Run: headless pygame with SDL's dummy video driver; simulated clock (each Clock.tick advances the game by its frame time, no real sleeping); random seed 0; keys injected as events and as key.get_pressed() state; no mouse input; restart key RETURN tapped at the start of phases 3 and 4.
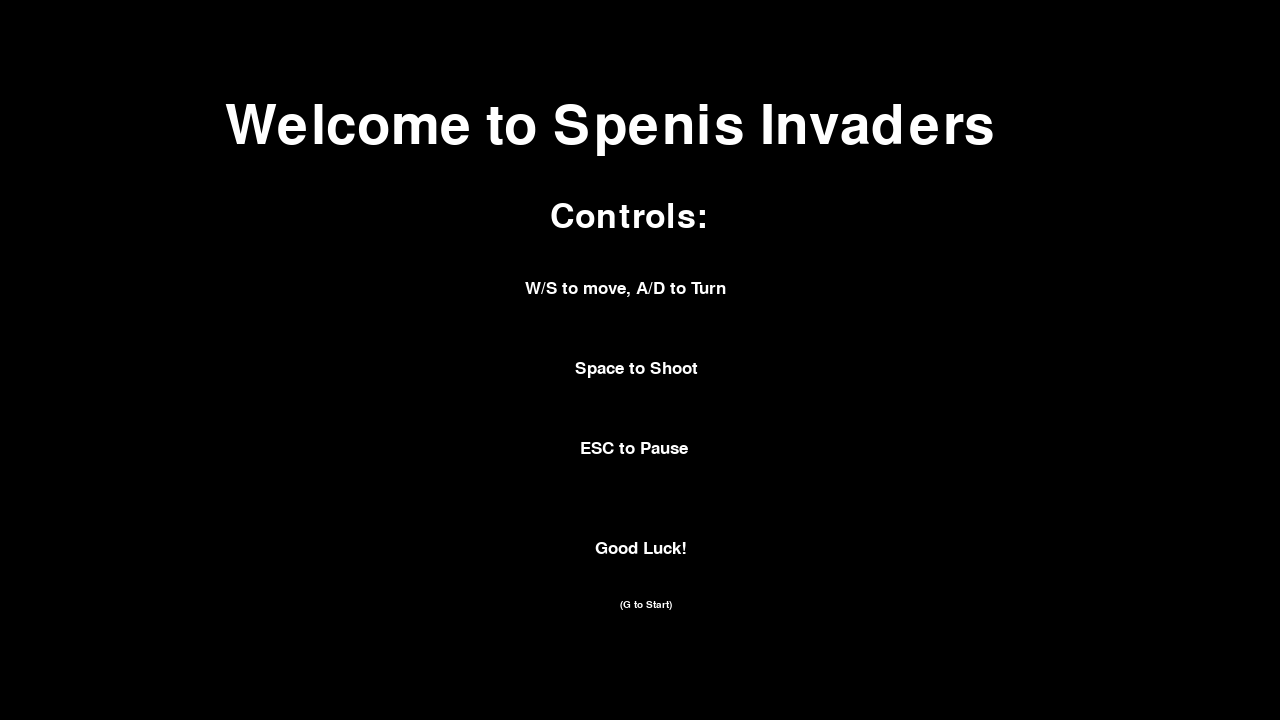
Frame 1 of 4 · flips 1–60 · no input
Frame 2 of 4 · flips 61–180 · tapped SPACE, RETURN · held RIGHT (→), D · screen unchanged from frame 1, image omitted
Frame 3 of 4 · flips 181–300 · tapped RETURN · held DOWN (↓), S · screen unchanged from frame 2, image omitted
Frame 4 of 4 · flips 301–420 · tapped RETURN · held LEFT (←), A, UP (↑), W · screen unchanged from frame 3, image omitted

The pygame program that drew these frames:

import pygame
import math
import random

pygame.init()

window = pygame.display.set_mode((1280, 720))
clock = pygame.time.Clock()
running = True

# region of variables
global start_pos_x
global start_pos_y
start_pos_x = int(pygame.Surface.get_width(window) /2)
start_pos_y = int(pygame.Surface.get_height(window) /2)

shaft_width = 10
shaft_height = 40

ball_size = 8

global accel
accel = 0

global velocity_x
velocity_x = 0
global velocity_y
velocity_y = 0

tip_height = (shaft_height / 2)

global player_surface_x
global player_surface_y
global player_surface

player_surface_x = 35
player_surface_y = 55
player_surface = pygame.Surface((player_surface_x, player_surface_y), pygame.SRCALPHA)

global angle
angle = 0

global fuel
fuel = 100

global accel_x
accel_x = 0
global accel_y
accel_y = 0

global game_begin
game_begin = False

global score
score = 0
# endregion

def draw_player():
            
        #region of variables for player
        center_x = player_surface_x/2
        center_y = player_surface_y/7.5
        left_shaft_start = center_x - (shaft_width/2)
        shaft_top = center_y

        ball1_center_x = center_x - ball_size
        ball1_center_y = center_y + shaft_height
        ball2_center_x = center_x + ball_size
        ball2_center_y = center_y + shaft_height

        tip_left = center_x - shaft_width/1.25
        tip_top = center_y - shaft_height / 4.5
        tip_width =  (shaft_width + 20)/1.75

       
        # endregion

        player_surface.fill((0, 0, 0, 0))

        shaft = (pygame.draw.rect
                            (player_surface, 
                             "tan", 
                             pygame.Rect(left_shaft_start, shaft_top, shaft_width, shaft_height),
                               ),
            
                pygame.draw.rect
                            (player_surface, 
                             "black", 
                             pygame.Rect(left_shaft_start, shaft_top, shaft_width, shaft_height),
                               1))

        ball1 = (pygame.draw.circle
                        (player_surface, 
                        "tan", 
                        (ball1_center_x,
                            ball1_center_y), 
                        ball_size),  
                    
                pygame.draw.circle
                        (player_surface, 
                            "black", 
                        (ball1_center_x, 
                            ball1_center_y), 
                        ball_size, 
                        1))
        
        ball2 = (pygame.draw.circle
                        (player_surface, 
                        "tan", 
                        (ball2_center_x, 
                        ball2_center_y), 
                        ball_size),  
                    
                pygame.draw.circle
                        (player_surface, 
                            "black", 
                        (ball2_center_x, 
                        ball2_center_y), 
                        ball_size, 
                        1))
                
        tip =   (pygame.draw.arc
                    (player_surface, 
                    "pink", 
                    pygame.Rect(tip_left, tip_top, tip_width, tip_height), 
                    start_angle = 0, 
                    stop_angle = 3.14, 
                    width = 100), 
                
                pygame.draw.arc
                        (player_surface, 
                        "black", 
                        pygame.Rect(tip_left, tip_top, tip_width, tip_height), 
                        start_angle = 0, 
                        stop_angle = 3.14,))

def rotate_player():
    global angle

    if press_keys[pygame.K_d]:
        angle -= 180 * dt

    if press_keys[pygame.K_a]:
        angle += 180 * dt

    if angle >= 360 or angle <= -360:
        angle = 0

    return pygame.transform.rotate(player_surface, angle)

def boundary(player_rect):

    global velocity_x
    global velocity_y
    global start_pos_x
    global start_pos_y
    collision_rect = pygame.Rect(20, 20, 1240, 680)

    if player_rect.bottom >= collision_rect.bottom:
        start_pos_y -= player_rect.bottom - collision_rect.bottom
        velocity_y *= 0
    elif player_rect.top <= collision_rect.top:
        start_pos_y -= player_rect.top - collision_rect.top
        velocity_y *= 0

    if player_rect.left <= collision_rect.left:
        start_pos_x -= player_rect.left - collision_rect.left
        velocity_x *= 0
    elif player_rect.right >= collision_rect.right:
        start_pos_x -= player_rect.right - collision_rect.right
        velocity_x *= 0

def inertia():
    global velocity_x, velocity_y
    global start_pos_x, start_pos_y
    global fuel
    global accel_x, accel_y
    acceleration = 100

    accel_x = 0
    accel_y = 0
 
    if fuel > 0:
        if press_keys[pygame.K_w]:
            accel_x -= math.sin(math.radians(angle)) * acceleration
            accel_y -= math.cos(math.radians(angle)) * acceleration

        if press_keys[pygame.K_s]:
            accel_x += math.sin(math.radians(angle)) * acceleration
            accel_y += math.cos(math.radians(angle)) * acceleration 

    velocity_x += accel_x * dt
    velocity_y += accel_y * dt

    start_pos_x += velocity_x * dt
    start_pos_y += velocity_y * dt
    draw_player()

def reset_game():
    global start_pos_x, start_pos_y, angle, velocity_x, velocity_y, spawn_time, fuel, score

    enemies.clear()
    bullets.clear()
    start_pos_x = int(pygame.Surface.get_width(window) /2)
    start_pos_y = int(pygame.Surface.get_height(window) /2)
    angle = 0
    velocity_x = 0
    velocity_y = 0
    spawn_time = 0
    fuel = 100
    score = 0

def fuel_system():
    global fuel, accel_x, accel_y

    if fuel <= 0:
        fuel = 0
        fuel_out_font = pygame.font.SysFont("stencil", 35)
        fuel_out_text_surface = fuel_out_font.render("FUEL IS OUT, SHOOT ASTEROIDS TO GET MORE", True, ("Red"))
        window.blit(fuel_out_text_surface, (1280/4.5, 720/2))
    elif accel_x != 0 or accel_y != 0:
        fuel -= 10 * dt
    fuel_font = pygame.font.SysFont("segoeuisemilight", 35)
    fuel_text_surface = fuel_font.render(f"Fuel: {int(fuel)}", True, (255, 255, 255))
    window.blit(fuel_text_surface, (1100, 620))

    return fuel

def start_screen():

    start_font = pygame.font.SysFont("corbel", 80)
    control_font = pygame.font.SysFont("corbel", 25)
    control_display_font = pygame.font.SysFont("corbel", 50)
    start_game_font = pygame.font.SysFont("corbel", 15)

    start_screen = pygame.Surface((1280, 720))
    start_screen.fill("White")

    line1 = start_font.render("Welcome to Spenis Invaders", True, (255, 255, 255))
    line2 = control_display_font.render("Controls:", True, (255, 255, 255))
    line3 = control_font.render("W/S to move, A/D to Turn", True, (255, 255, 255))
    line4 = control_font.render("Space to Shoot", True, (255, 255, 255))
    line5 = control_font.render("ESC to Pause", True, (255, 255, 255))
    line6 = control_font.render("Good Luck!", True, (255, 255, 255))
    line7 = start_game_font.render("(G to Start)", True, (255, 255, 255))

    window.blit(line1, (225, 100))
    window.blit(line2, (550, 200))
    window.blit(line3, (525, 280))
    window.blit(line4, (575, 360))
    window.blit(line5, (580, 440))
    window.blit(line6, (595, 540))
    window.blit(line7, (620, 600))

def display_score():
    global score

    score_font = pygame.font.SysFont("Corbel", 50)
    score_display = score_font.render(f"Score: {int(score)}", True, (255, 255, 255))
    window.blit(score_display, (375, 25))

def display_max_score():
    global score

    scores.append(score)

    max_score = max(scores)
    max_score_font = pygame.font.SysFont("Corbel", 50)
    max_score_display = max_score_font.render(f"Max Score: {int(max_score)}", True, (255, 255, 255))
    window.blit(max_score_display, (600, 25))

class Enemy:

    def __init__(self, center_x, center_y, radius, durability, score_amount):
        self.center_x = center_x
        self.center_y = center_y
        self.radius = radius 
        self.durability = durability
        self.score_amount = score_amount

        self.enemy_speed = 100
        self.angle = random.randint(0, 360)
        self.velocity_x = math.sin(math.radians(self.angle)) * self.enemy_speed
        self.velocity_y = math.cos(math.radians(self.angle)) * self.enemy_speed
        
    def spawn_enemy(self):
       pygame.draw.circle(window, (64, 64, 64), (self.center_x, self.center_y), self.radius)

    def move_enemy(self):
        self.center_x += self.velocity_x * dt
        self.center_y += self.velocity_y * dt


    def boundary(self):
        if (self.center_x - self.radius) <= -100 and self.velocity_x < 0:
            self.center_x = -100 + self.radius
            if self.velocity_x < 0:
                self.velocity_x *= -1
        elif (self.center_x + self.radius) >= 1380 and self.velocity_x > 0:
            self.center_x = 1380 - self.radius
            if self.velocity_x > 0:
                self.velocity_x *= -1

        if (self.center_y - self.radius) <= -100 and self.velocity_y < 0:
            self.center_y = -100 + self.radius
            if self.velocity_y < 0:
                self.velocity_y *= -1
        elif (self.center_y + self.radius) >= 820 and self.velocity_y > 0:
            self.center_y = 820 - self.radius
            if self.velocity_y > 0:
                self.velocity_y *= -1
    
    def enemy_collision(self, enemy):
        distance = math.sqrt((self.center_x - enemy.center_x)**2 + (self.center_y - enemy.center_y)**2)
        if distance <= self.radius + enemy.radius:
            self.velocity_x *= -1
            self.velocity_y *= -1
            enemy.velocity_x *= -1
            enemy.velocity_y *= -1
    
    def colliding_with_player(self):
        closest_x = max(player_rect.left, min(self.center_x, player_rect.right))

        closest_y = max(player_rect.top, min(self.center_y, player_rect.bottom))

        distance_x = self.center_x - closest_x
        distance_y = self.center_y - closest_y

        distance = math.sqrt(distance_x**2 + distance_y**2)

        if distance <= self.radius:
            return True
        else: return False

    def take_damage(self, bullet):
        global fuel
        global score

        self.durability -= bullet.damage
        if self.durability <= 0:
            fuel += self.radius
            score += self.radius
            enemies.remove(enemy)

class Bullet:
    def __init__(self, x, y, angle):
        self.x = x
        self.y = y
        self.angle = angle
        self.bullet_speed = 500
        self.velocity_x = 0
        self.velocity_y = 0
        self.radius = 2.5
        self.damage = 5
      

    def spawn_bullet(self):
        pygame.draw.circle(window, "white", (self.x, self.y), self.radius)

    def move_bullet(self):

        self.velocity_x = -math.sin(math.radians(self.angle)) * self.bullet_speed
        self.velocity_y = -math.cos(math.radians(self.angle)) * self.bullet_speed

        self.x += self.velocity_x * dt
        self.y += self.velocity_y * dt 

    def collide_with_enemy(self, enemy):
        distance = math.sqrt((self.x - enemy.center_x)**2 + (self.y - enemy.center_y)**2)

        if distance <= self.radius + enemy.radius:
            return True
        else: return False

    def leave_boundary(self):
        if self.x >= 1282.5 or self.x <= -2.5:
            if bullet in bullets:
                bullets.remove(self)
        if self.y >= 722.5 or self.y <= -2.5:
            if bullet in bullets:
                bullets.remove(self)

class Stars:
    def __init__(self, x, y,):
        self.x = x
        self.y = y
        self.radius = 2

    def draw_stars(self):
        pygame.draw.circle(window, "white", (self.x, self.y), self.radius)

global game_paused
game_paused = False

global game_lost
game_lost = False

scores = [0]
enemies = []
bullets = []
stars = []

global spawn_time
spawn_time = 0

while running is True:
    for event in pygame.event.get():
        if event.type == pygame.QUIT:
            running = False

        elif event.type == pygame.KEYDOWN:
            if event.key == pygame.K_ESCAPE:
                game_paused = not game_paused
            elif event.key == pygame.K_SPACE and not game_paused and len(bullets) < 10:
                bullets.append(Bullet(start_pos_x, start_pos_y, angle))

            if event.key == pygame.K_g:
                game_begin = True

    dt = clock.tick(60) / 1000
    window.fill("black")

    if game_begin == False:
        start_screen()

    if game_begin == True:
        if len(stars) < 50:
            stars.append(Stars(random.randrange(0, 1280), random.randrange(0, 720)))

        for star in stars:
            star.draw_stars()

        if game_lost == False:

            if game_paused == False:

                random_score_amount = random.randrange(5, 21)

                spawn_time += dt

                if len(enemies) < 20 and spawn_time > .5:
                    enemies.append(Enemy(random.randrange(40, 1280), random.randrange(-75, 805, 820), random_score_amount, random_score_amount, random_score_amount))
                    spawn_time = 0

                display_score()

                display_max_score()

                press_keys = pygame.key.get_pressed()

                rotated_surface = rotate_player()

                inertia()

                player_rect = rotated_surface.get_rect(center=(start_pos_x, start_pos_y))
                window.blit(rotated_surface, player_rect)
                
                boundary(player_rect)

                for bullet in bullets:
                    bullet.move_bullet()
                    bullet.spawn_bullet()
                    bullet.leave_boundary()
                    for enemy in enemies:
                        if bullet.collide_with_enemy(enemy) == True:
                            enemy.take_damage(bullet)
                            if bullet in bullets:
                                bullets.remove(bullet)
                                
                for enemy in enemies:
                    enemy.move_enemy()
                    enemy.boundary()
                    enemy.spawn_enemy()
                    if enemy.colliding_with_player() == True:
                        game_lost = True
                
                for self in range(len(enemies)):
                    for enemy in range(self + 1, len(enemies)):
                        enemies[self].enemy_collision(enemies[enemy])

                fuel_system()

            elif game_paused == True:          
                pause_menu = pygame.Surface((1280, 720), pygame.SRCALPHA)
                grey_trans = (100, 100, 100, 5)
                pause_menu.fill(grey_trans)

                pause_font = pygame.font.SysFont("algerian", 100)
                pause_text_surface = pause_font.render("Game Paused", True, (255, 255, 255))
                pause_text_rect = pause_text_surface.get_rect(center = (1280/2, 720/2))

                pause_menu.blit(pause_text_surface, pause_text_rect)
                window.blit(pause_menu, (0, 0))

        elif game_lost == True:
            game_over = pygame.Surface((1280, 720))
            game_over.fill("red")
            
            scores.append(score)

            font = pygame.font.SysFont("algerian", 100)
            font2 = pygame.font.SysFont("algerian", 30)

            text_surface = font.render("Game Over", True, (255, 255, 255))
            text_surface2 = font2.render("Press Enter To Play Again", True, (255, 255, 255))

            text_rect = text_surface.get_rect(center = (1280/2, 720/2))
            text_rect2 = text_surface2.get_rect(center = (625, 470))

            game_over.blit(text_surface2, text_rect2)
            game_over.blit(text_surface, text_rect)
            window.blit(game_over, (0, 0))

            if pygame.key.get_pressed()[pygame.K_RETURN]:
                game_lost = False
                reset_game()

    pygame.display.flip()
    
pygame.quit()
